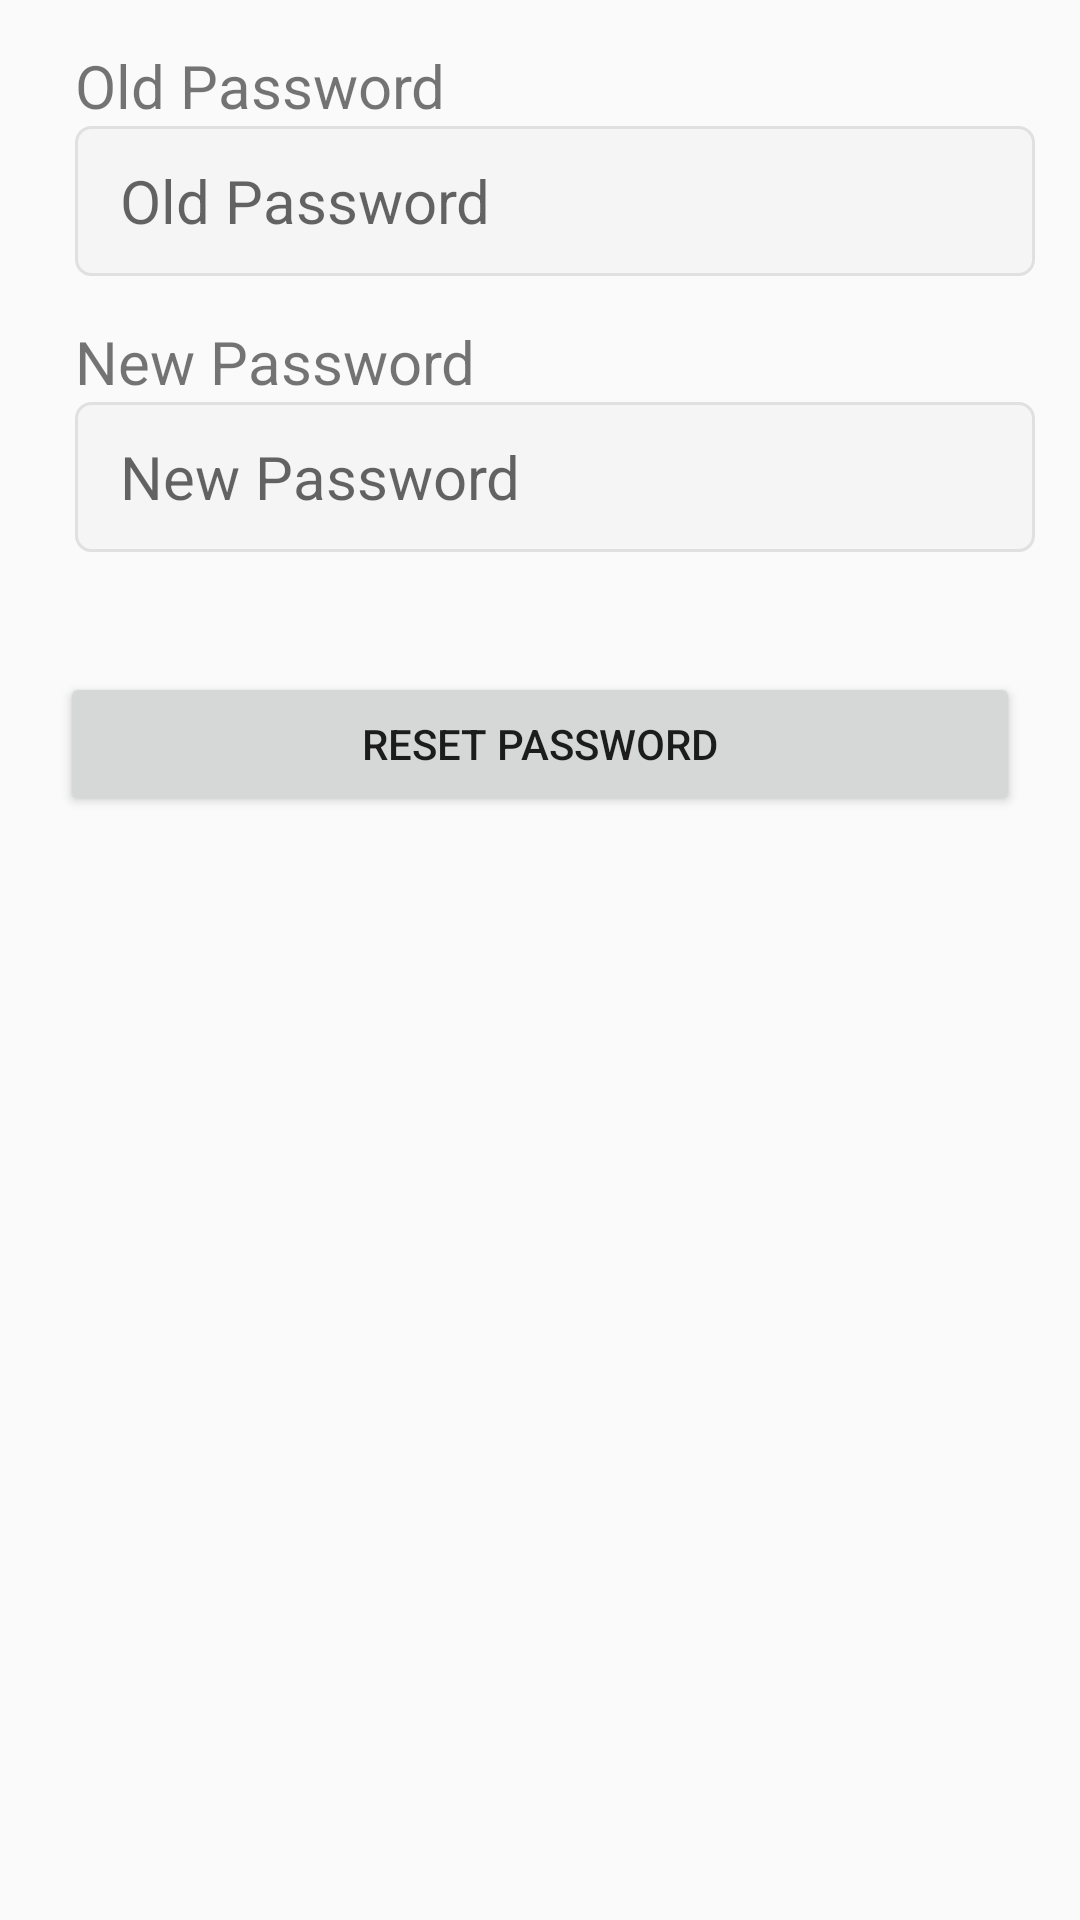

This screen was rendered from an Android layout file. Write that file and the resources it references.
<!-- AndroidManifest.xml: activity theme Theme.FitnessTracker -->
<!-- res/layout/change_password.xml -->
<?xml version="1.0" encoding="utf-8"?>
<LinearLayout xmlns:android="http://schemas.android.com/apk/res/android"
    android:layout_width="match_parent"
    android:layout_height="match_parent"
    android:orientation="vertical">

    <LinearLayout
        android:layout_width="match_parent"
        android:layout_height="wrap_content"
        android:orientation="vertical"
        android:layout_marginStart="25dp"
        android:layout_marginTop="15dp"
        android:layout_marginEnd="15dp">

        <TextView
            android:layout_width="match_parent"
            android:layout_height="wrap_content"
            android:text="Old Password"
            android:textSize="20sp"/>
        <EditText
            android:id="@+id/editOldPassword"
            android:layout_width="match_parent"
            android:layout_height="50dp"
            android:hint="Old Password"
            android:inputType="text"
            android:background="@drawable/box_text_input"
            android:paddingLeft="15dp"
            android:textSize="20sp"/>
    </LinearLayout>
    <LinearLayout
        android:layout_width="match_parent"
        android:layout_height="wrap_content"
        android:orientation="vertical"
        android:layout_marginStart="25dp"
        android:layout_marginTop="15dp"

        android:layout_marginEnd="15dp">
        <TextView
            android:layout_width="match_parent"
            android:layout_height="wrap_content"
            android:text="New Password"
            android:textSize="20sp"/>
        <EditText
            android:id="@+id/editNewPassword"
            android:layout_width="match_parent"
            android:layout_height="50dp"
            android:background="@drawable/box_text_input"
            android:paddingLeft="15dp"
            android:hint="New Password"
            android:inputType="text"
            android:textSize="20sp"/>
    </LinearLayout>

    <Button
        android:id="@+id/changePassword"
        android:layout_width="match_parent"
        android:layout_height="wrap_content"
        android:text="Reset password"
        android:layout_marginStart="20dp"
        android:layout_marginTop="40dp"
        android:layout_marginEnd="20dp"/>

</LinearLayout>
<!-- resources referenced by this layout -->
<resources>
  <!-- drawable box_text_input (drawable) -->
  <?xml version="1.0" encoding="utf-8"?>
  <shape xmlns:android="http://schemas.android.com/apk/res/android"
      android:padding="10dp"
      android:shape="rectangle">
  
      <solid android:color="#f5f5f5" />
  
      <stroke
          android:width="1dp"
          android:color="#e0e0e0" />
  
      <corners
          android:bottomLeftRadius="5dp"
          android:bottomRightRadius="5dp"
          android:topLeftRadius="5dp"
          android:topRightRadius="5dp" />
  </shape>
  <style name="Theme.FitnessTracker" parent="Theme.AppCompat.Light">
          
          <item name="colorPrimary">@color/purple_500</item>
          <item name="colorPrimaryVariant">@color/purple_700</item>
          <item name="colorOnPrimary">@color/white</item>
          
          <item name="colorSecondary">@color/teal_200</item>
          <item name="colorSecondaryVariant">@color/teal_700</item>
          <item name="colorOnSecondary">@color/black</item>
          
          <item name="android:statusBarColor">?attr/colorPrimaryVariant</item>
  
          
      </style>
  <color name="purple_500">#FF6200EE</color>
  <color name="purple_700">#FF3700B3</color>
  <color name="white">#FFFFFFFF</color>
  <color name="teal_200">#FF03DAC5</color>
  <color name="teal_700">#FF018786</color>
  <color name="black">#FF000000</color>
</resources>
